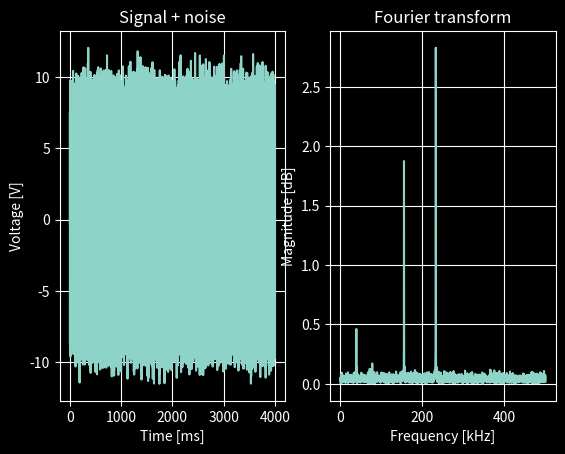
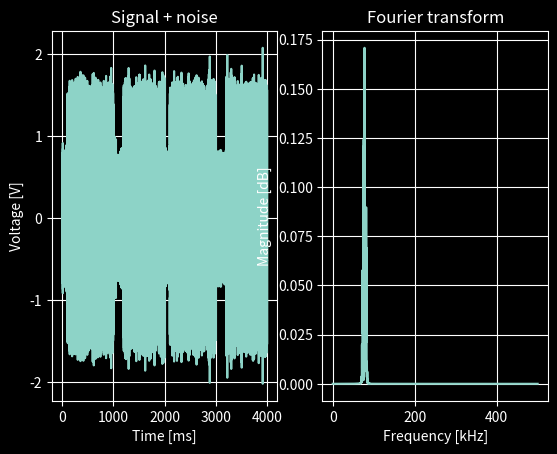

Write the Python code that produced these figures, in order.
#!/usr/bin/python3

import logging
import numpy as np
import scipy.fft as fft
import scipy.signal as signal
import matplotlib.pyplot as plt

fcarrier = 77.5e3
fs       = 1e6

def configure_logging(logfile):
    formatter = logging.Formatter("[%(asctime)s] %(levelname)s - %(message)s")
    logger = logging.getLogger()
    logger.setLevel(logging.INFO)

    handler = logging.StreamHandler()
    handler.setLevel(logging.INFO)
    handler.setFormatter(formatter)
    logger.addHandler(handler)

    handler = logging.FileHandler(logfile, mode='w')
    handler.setLevel(logging.DEBUG)
    handler.setFormatter(formatter)
    logger.addHandler(handler)

def plot_signal_in_time_and_freq_domain(time, test_vector, freq, spectrum):
    plt.subplot(1, 2, 1)
    plt.plot(time * 1e3, test_vector)
    plt.title("Signal + noise")
    plt.xlabel("Time [ms]")
    plt.ylabel("Voltage [V]")
    plt.grid()

    plt.subplot(1, 2, 2)

    plt.plot(freq, spectrum)
    plt.title("Fourier transform")
    plt.xlabel("Frequency [kHz]")
    plt.ylabel("Magnitude [dB]")
    plt.grid()

    plt.show()

def encode_bitstream(bitstream):
    logging.info("Encoding bitstream = %s" % str(bitstream))
    vector = np.array([])
    for idx in bitstream:
        bit = bitstream[idx]
        low = int(fs / 10 * (1 + bit))
        v = np.ones(int(fs))
        v[0:low] = 0.15
        vector = np.concatenate([vector, v])

    time = np.arange(0, len(bitstream), 1 / fs)
    vector = np.exp(1j * 2 * np.pi * fcarrier * time) * vector
    return (time, np.imag(vector))

def generate_test_vector():
    time, test_vector = encode_bitstream(np.array([0, 1, 0, 1]))
    f0 = fcarrier / 2
    f1 = fcarrier * 2
    f2 = fcarrier * 3
    test_vector += np.imag(0.5 * np.exp(1j * 2 * np.pi * f0 * time) +
                             2 * np.exp(1j * 2 * np.pi * f1 * time) +
                             3 * np.exp(1j * 2 * np.pi * f2 * time))
    return (time, test_vector)

def calculate_fft(test_vector, nfft):
    spectrum = fft.rfft(test_vector, nfft)
    spectrum = np.abs(spectrum)
    spectrum = spectrum * 2 / nfft
    freq = fft.rfftfreq(nfft, 1 / fs) / 1e3
    return (spectrum, freq)

def add_noise(test_vector, target_snr):
    test_vector_avr_power = 10 * np.log10(np.mean(test_vector ** 2))
    logging.info("Average test_vector power %.2fdBm, target SNR = %.2fdB" % (test_vector_avr_power, target_snr))
    noise_avr_power = test_vector_avr_power - target_snr
    mean_noise = 0
    noise = np.random.normal(mean_noise, np.sqrt(10 ** (noise_avr_power / 10)), len(test_vector))
    test_vector += noise
    return test_vector

def bandpass_filter(test_vector, fdelta):
    fpass = np.array([fcarrier - fdelta, fcarrier + fdelta])
    fstop = np.array([fcarrier - 2 * fdelta, fcarrier + 2 * fdelta])
    N, Wn = signal.buttord(fpass, fstop, 3, 40, fs = fs)
    logging.info("Bandpass: %skHz, stopband: %skHz, filter order = %d" % ((str(fpass / 1e3), str(fstop / 1e3), N)))
    sos = signal.butter(N, Wn, "bandpass", output = "sos", fs = fs)
    return signal.sosfilt(sos, test_vector)

def main():
    print("Hello")

    configure_logging("log.txt")
    plt.style.use("dark_background")

    time, test_vector = generate_test_vector()

    target_snr = 5
    test_vector = add_noise(test_vector, target_snr)

    nfft = 4098
    spectrum, freq = calculate_fft(test_vector, nfft)
    plot_signal_in_time_and_freq_domain(time, test_vector, freq, spectrum)

    fdelta = 5e3
    test_vector = bandpass_filter(test_vector, fdelta)

    spectrum, freq = calculate_fft(test_vector, nfft)
    plot_signal_in_time_and_freq_domain(time, test_vector, freq, spectrum)

    peek = freq[np.argmax(spectrum)]
    logging.info("Found peek = %.2fkHz" % peek)

    print("Goodbye")

if __name__ == "__main__":
    main()
